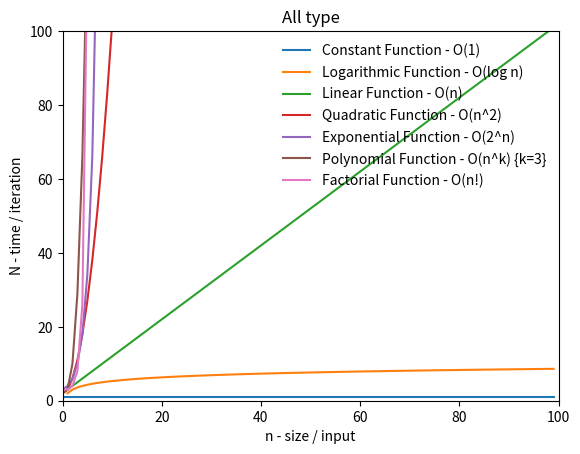

Generate this figure with matplotlib:
# Apply Big O Notation
# Made by : Kevin Wijaya
# -------------------------------
# Orders of common functions
# -------------------------------
# O(1)        : constant function
# O(log n)    : logarithmic function
# O(n)        : linear function
# O(n^2)      : quadratic function
# O(2^n)      : exponential function
# O(n^k)      : polynomial function
# O(n!)       : factorial function

import matplotlib.pyplot as plt
import math

class big_oh:
  def __init__(self, n=0):
    self.name = '' # name fucntion (ex: constant function)
    self.function = '' # expression (f(n) = ?)
    self.size = [] # input (n)     ---> [1, 2 , 3, ..., n]
    self.time = [] # itertaion (N) ---> [y1, y2, y3, , ..., yn] 
    self.n = n

  def plot(self):
    plt.figure(figsize=(5, 5))
    plt.plot(self.size, self.time)
    plt.xlabel('n - size / input')
    plt.ylabel('N - time / iteration')
    plt.title(self.name)
    plt.xlim(0,100)
    plt.ylim(0,100)
    plt.show()

  def plot_all(self, temp_list):
    plt.xlabel('n - size / input')
    plt.ylabel('N - time / iteration')
    plt.title('All type')
    for i in temp_list:
      plt.plot(i.size, i.time, label=i.name)
    plt.xlim(0,100)
    plt.ylim(0,100)
    plt.legend(loc='upper right', frameon=False)
    plt.show()

  def convert_string(self, string):
    string = string
    string = string.replace('log', ' math.log')
    string = string.replace('^', '**')
    if '!' in list(string):
      i = list(string).index('!')
      n = (list(string)[0:i]) 
      n = ''.join(n)
      string = string.replace('!', '')
      string = string.replace(n, f' math.factorial({n}) ')

    return string

  def function_to_time(self):
    temp_list = []
    for i in self.size:
      expression = self.function.replace('n', str(i))
      try:
        result = eval(self.convert_string(expression))
      except Exception as e:
        result = None  
      temp_list.append(result)
    self.time = temp_list

  def constant(self, n):
    self.name = 'Constant Function - O(1)'
    self.function = '1'
    self.size = [*range(n)]
    self.time = [i for s in [[int(self.function)]*(len(self.size))] for i in s]

  def logarithmic(self, n):
    self.name = 'Logarithmic Function - O(log n)'
    self.function = 'log(n,2) + 2'
    self.size = [*range(n)]
    self.function_to_time()

  def linear(self, n):
    self.name = 'Linear Function - O(n)'
    self.function = 'n + 2'
    self.size = [*range(n)]
    self.function_to_time()

  def quadratic(self, n):
    self.name = 'Quadratic Function - O(n^2)'
    self.function = 'n^2 + 2'
    self.size = [*range(n)]
    self.function_to_time()

  def polynomial(self, n, k=3):
    self.name = 'Polynomial Function - O(n^k) {k=3}'
    self.function = 'n^k + 2'.replace('k', str(k))
    self.size = [*range(n)]
    self.function_to_time()

  def exponential(self, n):
    self.name = 'Exponential Function - O(2^n)'
    self.function = '2^n + 2'
    self.size = [*range(n)]
    self.function_to_time()

  def factorial(self, n):
    self.name = 'Factorial Function - O(n!)'
    self.function = 'n! + 2'
    self.size = [*range(n)]
    self.function_to_time()

# -------------------------------
# Just to speed up the plot
# -------------------------------

class start:
  def __init__(self, option=1):
    self.option = option

  def main(self):
    n = 100
    list_all_type = ['constant', 'logarithmic', 'linear', 'quadratic', 'exponential', 'polynomial', 'factorial']
    if self.option == 1: # show all type in 1 plot
      list_o = []
      for i in list_all_type:
          o = big_oh(n)
          eval(f'o.{i}(n)')
          list_o.append(o)
      big_oh().plot_all(list_o)
    else: # show all type one by one
      for i in list_all_type:
        o = big_oh(n)
        eval(f'o.{i}(n)')
        o.plot()

if __name__ == '__main__':
  start().main()